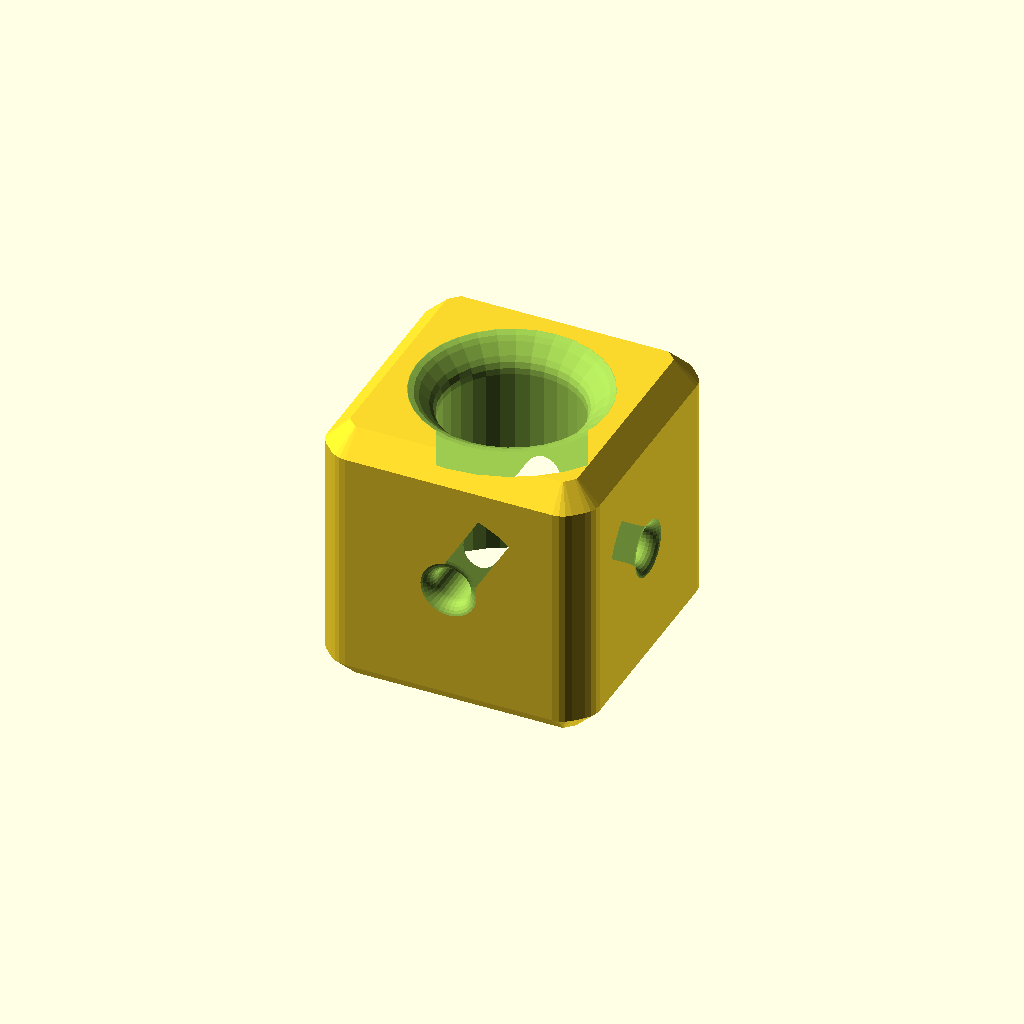
Cell 1 — every parameter at its default value.
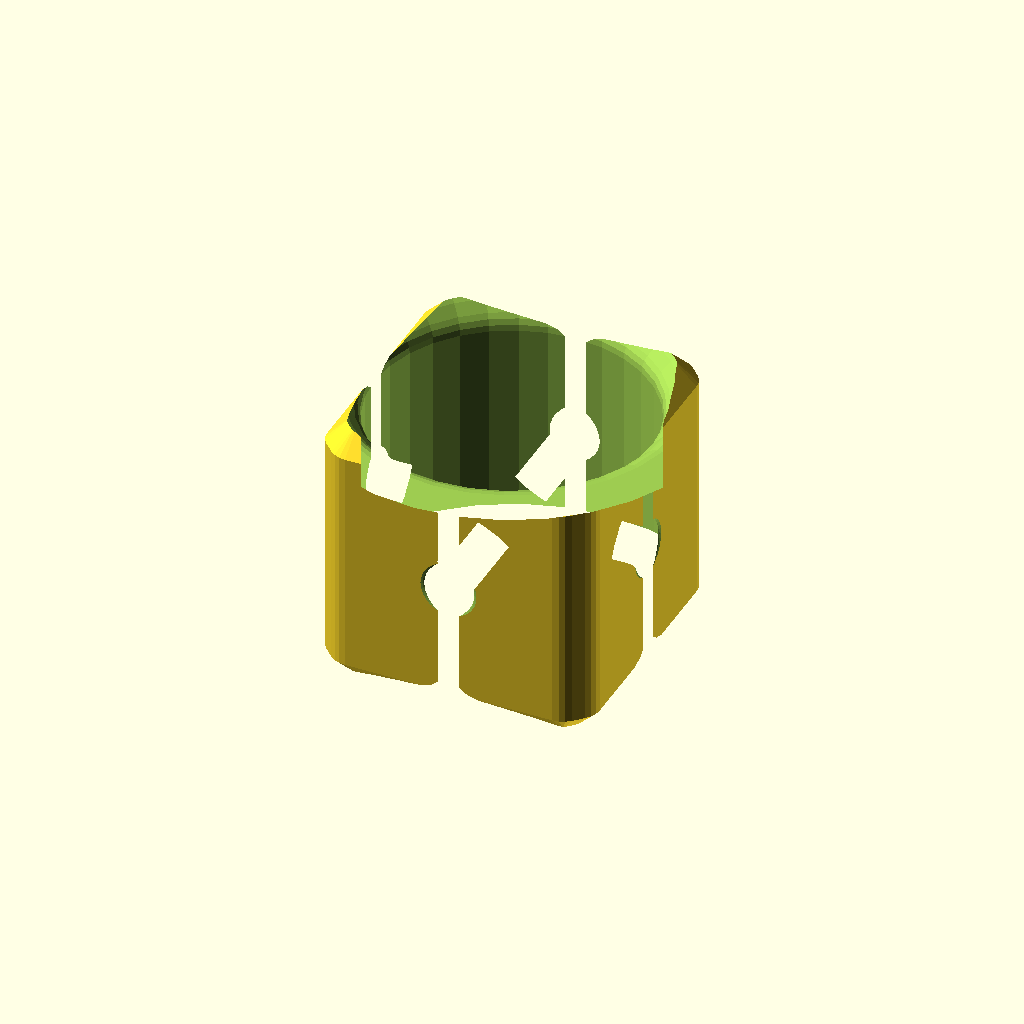
Cell 2 — bar_hole_diameter set to 38.4, the other parameters unchanged.
All cells are drawn from one camera (rotation 55°, 0°, 25°, orthographic, colour scheme Cornfield), so only the parameter changes between them.
Source of the model, 2023/misc/BarMountCube0.scad:
// BarMountCube0.1

/*

From WSTASK-201213's notes:

The bar diameter is about 16.65mm and 19.05mm on the narrow
and thick ends.

The diameter of the 48mm-long narrow part of the flashlight is 26.7mm.

I am thinking a simple design is just a ring that can fit around the
bar with a set screw to tighten it, with a flashlight-sized 'half pipe'
perpendicular to the bar hole on one side.
This could be a two-piece thing, with the same screw that holds the
pieces together also serving as the set screw against the bar.

---

Design v0.1:
So, to make things simple, let's make a 38.1mm cube
with a flashlight-sized groove in the top,
a bar-sized hole though the middle,
and additional holes for some string or something.

*/

bar_hole_diameter = 19.2;

$fn = 32;
$tgx11_offset = -0.1;

module __flashlightbarmount0__end_params() { }

use <../lib/ChunkBeam2Lib.scad>
use <../lib/TOGridLib3.scad>
use <../lib/TOGMod1.scad>
use <../lib/TOGPath1.scad>
use <../lib/TOGPolyhedronLib1.scad>
use <../lib/TGx11.1Lib.scad>

$togridlib3_unit_table = tgx11_get_default_unit_table();

chunk_pitch = togridlib3_decode([1, "chunk"]);

function make_rathy_hole(length, shaft_d, corner_ops, bevel_size=10, inset=-0.1) =
let(zrs = togpath1_rath_to_polypoints(["togpath1-rath",
	["togpath1-rathnode", [-length/2 - 10   , shaft_d/2+bevel_size]],
	["togpath1-rathnode", [-length/2 + inset, shaft_d/2+bevel_size]],
	["togpath1-rathnode", [-length/2 + inset, shaft_d/2           ], each corner_ops],
	["togpath1-rathnode", [ length/2 - inset, shaft_d/2           ], each corner_ops],
	["togpath1-rathnode", [ length/2 - inset, shaft_d/2+bevel_size]],
	["togpath1-rathnode", [ length/2 + 10   , shaft_d/2+bevel_size]],
]))
tphl1_make_z_cylinder(zds=[for(zr=zrs) [zr[0], zr[1]*2]]);

function make_nice_hole(length, shaft_d, corner_ops=[["bevel", 3.175], ["round", 3.175]]) = make_rathy_hole(length, shaft_d, corner_ops);

togmod1_domodule(["difference",
	chunkbeam2_make_chunkbeam_hull(1),
	
	make_nice_hole(chunk_pitch, bar_hole_diameter),
	["rotate", [0,90,0], make_nice_hole(chunk_pitch, 5, [["round", 2]])],
	["rotate", [90,0,0], make_nice_hole(chunk_pitch, 5, [["round", 2]])],
]);
Parameter table extracted from the source (name, type, default, range or options):
bar_hole_diameter: number, default 19.2
